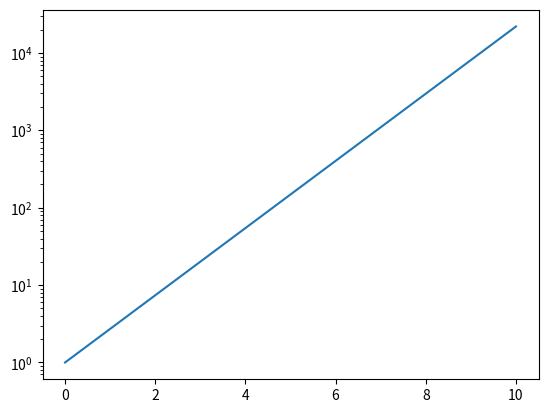

Source code (Python):
import numpy as np
import matplotlib.pyplot as plt

x = np.arange(0, 11)
fx = np.exp(x)

plt.semilogy(x, fx)
plot = plt.gca()
